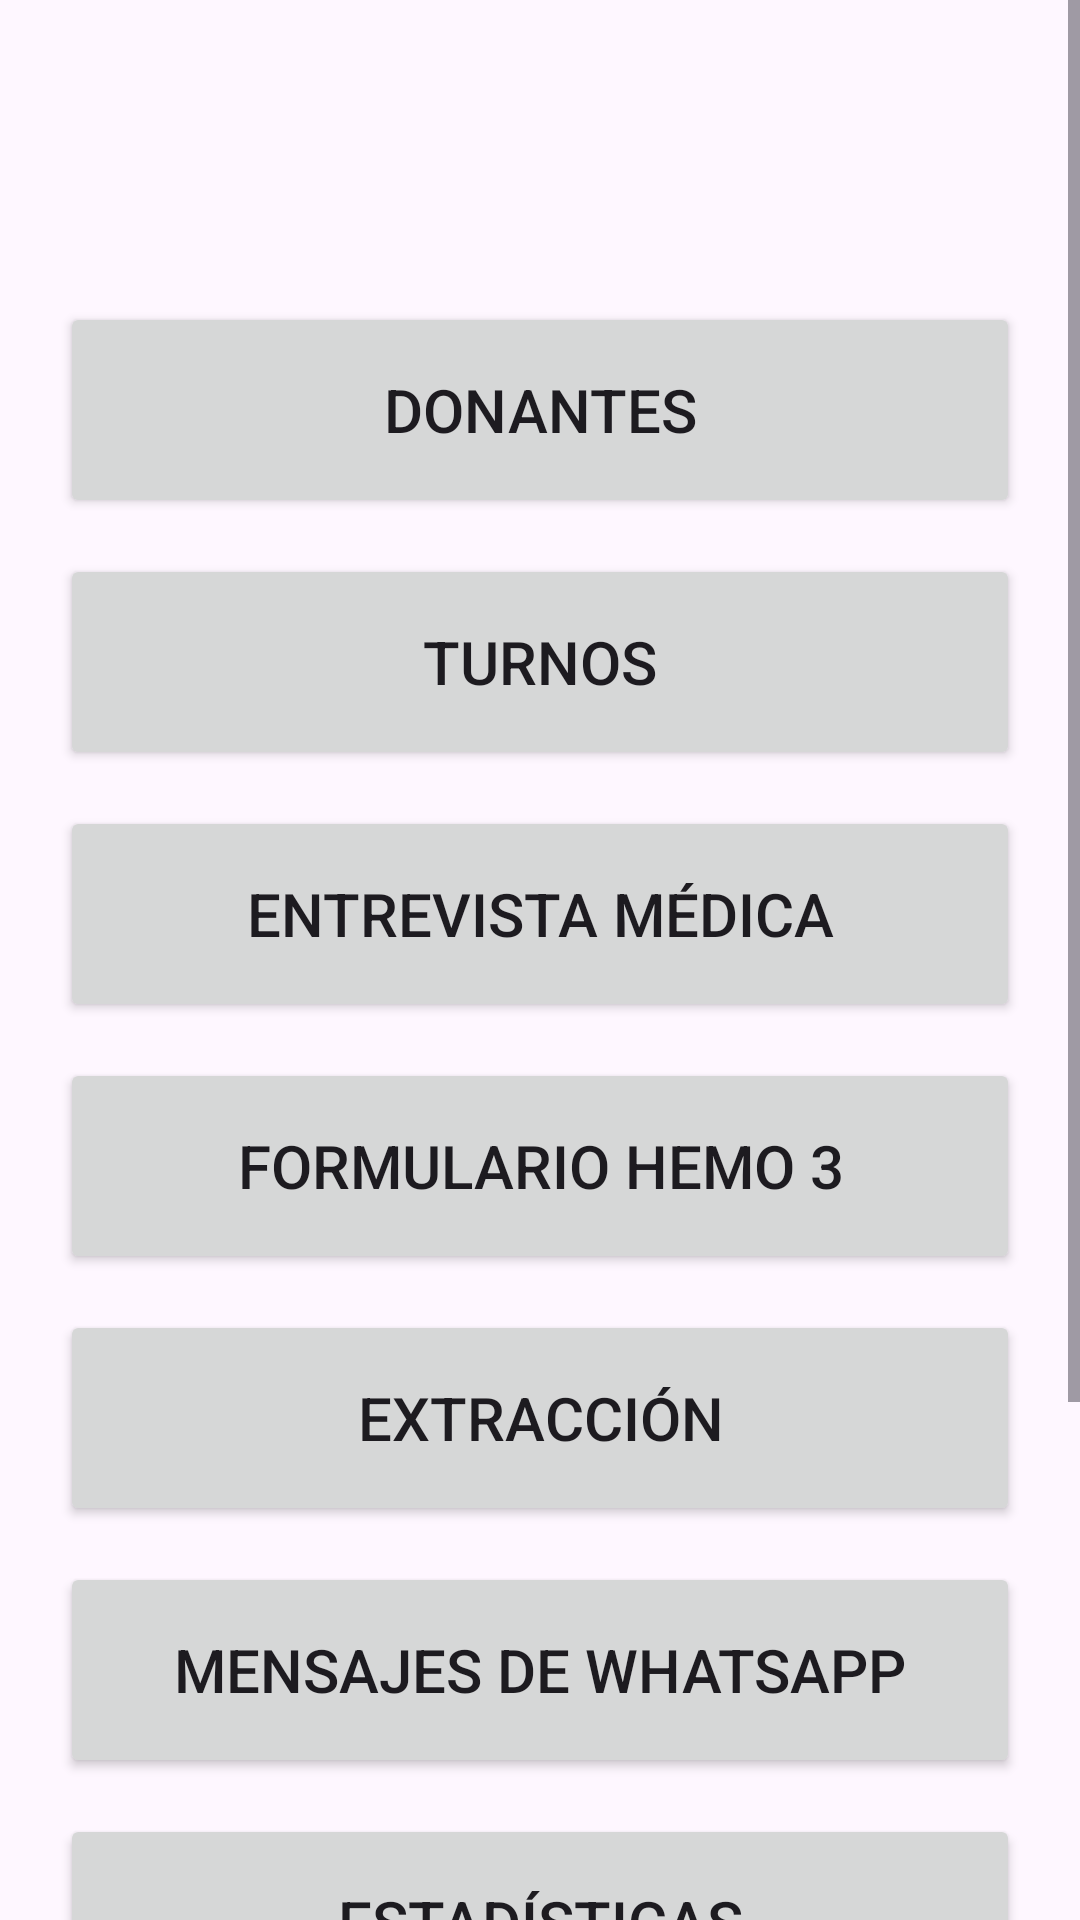

Write the Android layout XML for this screen, with the resource values it uses.
<!-- AndroidManifest.xml: application theme Theme.Aferesis -->
<!-- res/layout/activity_menu.xml -->
<?xml version="1.0" encoding="utf-8"?>
<ScrollView xmlns:android="http://schemas.android.com/apk/res/android"
    android:layout_width="match_parent"
    android:layout_height="match_parent">

    <LinearLayout
        android:layout_width="match_parent"
        android:layout_height="wrap_content"
        android:orientation="vertical"
        android:padding="20dp">

        <TextView
            android:id="@+id/txtBienvenida"
            android:layout_width="match_parent"
            android:layout_height="wrap_content"
            android:textSize="24sp"
            android:textStyle="bold" />

        <TextView
            android:id="@+id/txtRol"
            android:layout_width="match_parent"
            android:layout_height="wrap_content"
            android:layout_marginBottom="24dp"
            android:textSize="18sp" />

        <Button
            android:id="@+id/btnDonantes"
            android:layout_width="match_parent"
            android:layout_height="72dp"
            android:layout_marginBottom="12dp"
            android:text="Donantes"
            android:textSize="20sp" />

        <Button
            android:id="@+id/btnTurnos"
            android:layout_width="match_parent"
            android:layout_height="72dp"
            android:layout_marginBottom="12dp"
            android:text="Turnos"
            android:textSize="20sp" />

        <Button
            android:id="@+id/btnEntrevista"
            android:layout_width="match_parent"
            android:layout_height="72dp"
            android:layout_marginBottom="12dp"
            android:text="Entrevista médica"
            android:textSize="20sp" />

        <Button
            android:id="@+id/btnHemo3"
            android:layout_width="match_parent"
            android:layout_height="72dp"
            android:layout_marginBottom="12dp"
            android:text="Formulario HEMO 3"
            android:textSize="20sp" />

        <Button
            android:id="@+id/btnExtraccion"
            android:layout_width="match_parent"
            android:layout_height="72dp"
            android:layout_marginBottom="12dp"
            android:text="Extracción"
            android:textSize="20sp" />

        <Button
            android:id="@+id/btnMensajes"
            android:layout_width="match_parent"
            android:layout_height="72dp"
            android:layout_marginBottom="12dp"
            android:text="Mensajes de WhatsApp"
            android:textSize="20sp" />

        <Button
            android:id="@+id/btnEstadisticas"
            android:layout_width="match_parent"
            android:layout_height="72dp"
            android:layout_marginBottom="12dp"
            android:text="Estadísticas"
            android:textSize="20sp" />

        <Button
            android:id="@+id/btnConfiguracion"
            android:layout_width="match_parent"
            android:layout_height="72dp"
            android:layout_marginBottom="12dp"
            android:text="Configuración"
            android:textSize="20sp" />

        <Button
            android:id="@+id/btnCerrarSesion"
            android:layout_width="match_parent"
            android:layout_height="72dp"
            android:layout_marginTop="12dp"
            android:text="Cerrar sesión"
            android:textSize="20sp" />

    </LinearLayout>
</ScrollView>
<!-- resources referenced by this layout -->
<resources>
  <style name="Theme.Aferesis" parent="Base.Theme.Aferesis" />
  <style name="Base.Theme.Aferesis" parent="Theme.Material3.DayNight.NoActionBar">
          
          
      </style>
</resources>
